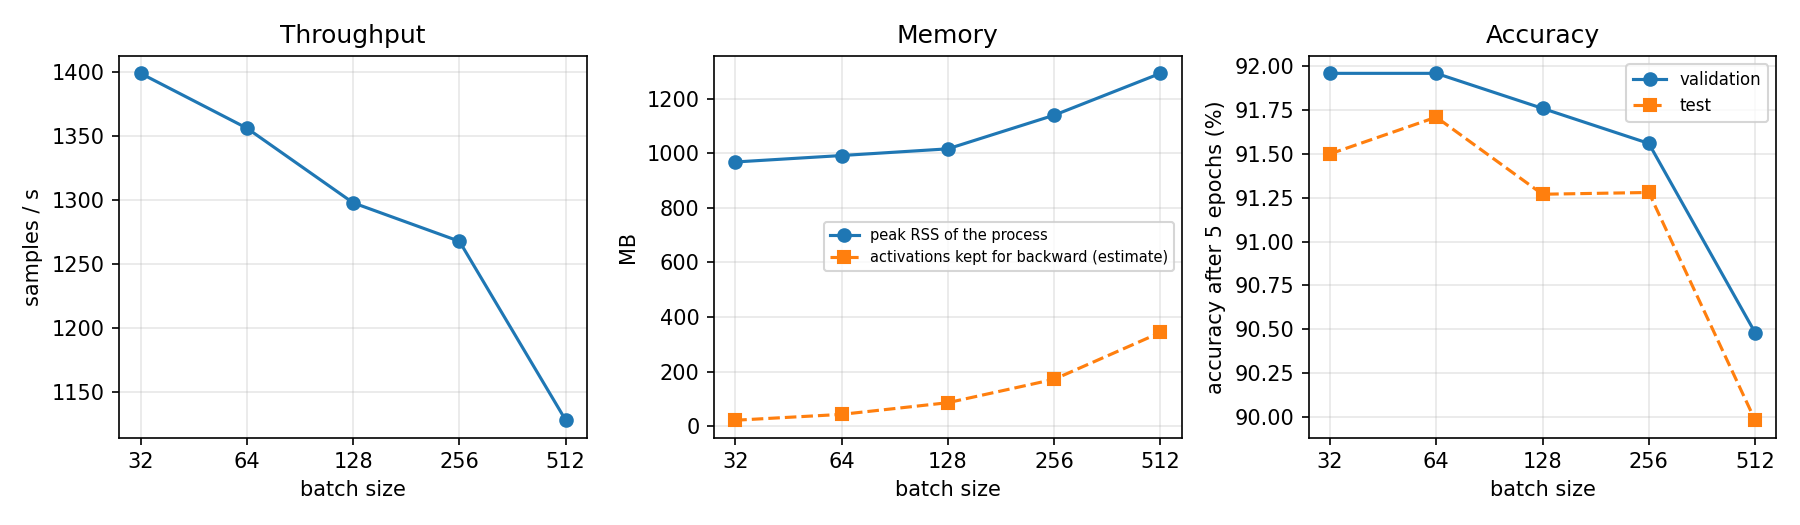

The table this chart was drawn from, first rows:
batch_size, steps_per_epoch, throughput_samples_s, peak_rss_mb, activation_mb_est, val_acc_ep5, test_acc_ep5, train_loss_ep5
32, 1719, 1399, 967.9, 21.44, 0.9196, 0.915, 0.1605
64, 860, 1356, 991.6, 42.88, 0.9196, 0.9171, 0.1652
128, 430, 1298, 1016, 85.75, 0.9176, 0.9127, 0.1801
256, 215, 1268, 1139, 171.5, 0.9156, 0.9128, 0.2075
512, 108, 1128, 1293, 343, 0.9048, 0.8998, 0.2391
